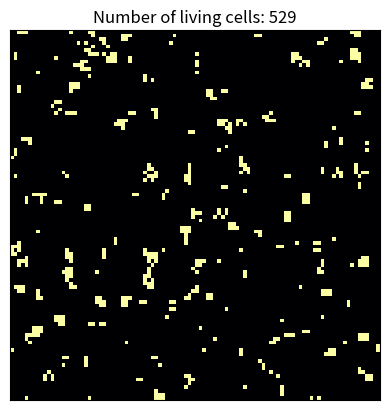

Write the Python code that produced this figure.
import numpy as np
import matplotlib.pyplot as plt
import matplotlib.animation as animation

N = 100

def create_random_grid():
    """
        Creates and returns a randomly initialized grid 
        of the same shape as the terminal window.
    """
    grid = np.random.choice([0,1],(N,N),p=[0.9,0.1])
    return grid
    

def count_living_cells(grid,i,j):
    """
        Returns the number of live cells surrounding the current center.\n\n
        
        Inputs: grid (3x3), i (int), j (int)\n
        Returns: count_lives (int)
    """
    # return np.sum(grid)
    total = int((grid[i, (j-1)%N] + grid[i, (j+1)%N] +
                         grid[(i-1)%N, j] + grid[(i+1)%N, j] +
                         grid[(i-1)%N, (j-1)%N] + grid[(i-1)%N, (j+1)%N] +
                         grid[(i+1)%N, (j-1)%N] + grid[(i+1)%N, (j+1)%N]))
    return total



def evolve(grid):
    """
        Returns the evolved version of the grid by following\n
        the rules of the Game of Life.
    """
    new_grid = grid.copy()
    for row in range(N):
        for column in range(N):
            # print(row,column)
            if grid[row][column] == 0:   # Cell is dead
                if count_living_cells(grid,row,column) == 3:   # Neighbouring cells are exactly three
                    # print('Neigboring cells = 3')
                    new_grid[row][column] = 1   # Cell turns alive
            
            elif grid[row][column] == 1:    # Cell is alive
                if count_living_cells(grid,row,column) < 2:    # Cell neigbours are less than two or greater than three die
                    # print('Neigboring cells = less than 2')
                    new_grid[row][column] = 0
                elif count_living_cells(grid,row,column) > 3:
                    # print('Neigboring cells = more than 3')
                    new_grid[row][column] = 0
        
    return new_grid


def update(curr):
    """
        Called multiple times by the FuncAnimation function.\n
        Plots the new grid on the axes.
    """
    if curr==300:
        a.event_source.stop()
    global i, grid
    plt.cla()
    grid = evolve(grid)
    plt.gca().imshow(grid, interpolation='nearest', cmap='inferno')
    plt.gca().axes.get_xaxis().set_visible(False)
    plt.gca().axes.get_yaxis().set_visible(False)
    plt.gca().set_title(f'Iteration No. {i+1}\nNumber of living cells: {np.sum(grid)}')
    plt.show()
    i += 1


######## TEST CODE ########
if __name__=='__main__':
    i = 0
    fig = plt.figure()
    grid = create_random_grid()
    plt.gca().imshow(evolve(grid), interpolation='nearest', cmap='inferno')
    plt.gca().axes.get_xaxis().set_visible(False)
    plt.gca().axes.get_yaxis().set_visible(False)
    plt.gca().set_title(f'Number of living cells: {np.sum(evolve(grid))}')

    a = animation.FuncAnimation(
        fig,
        update,
        interval=250
    )
    plt.show()
###########################